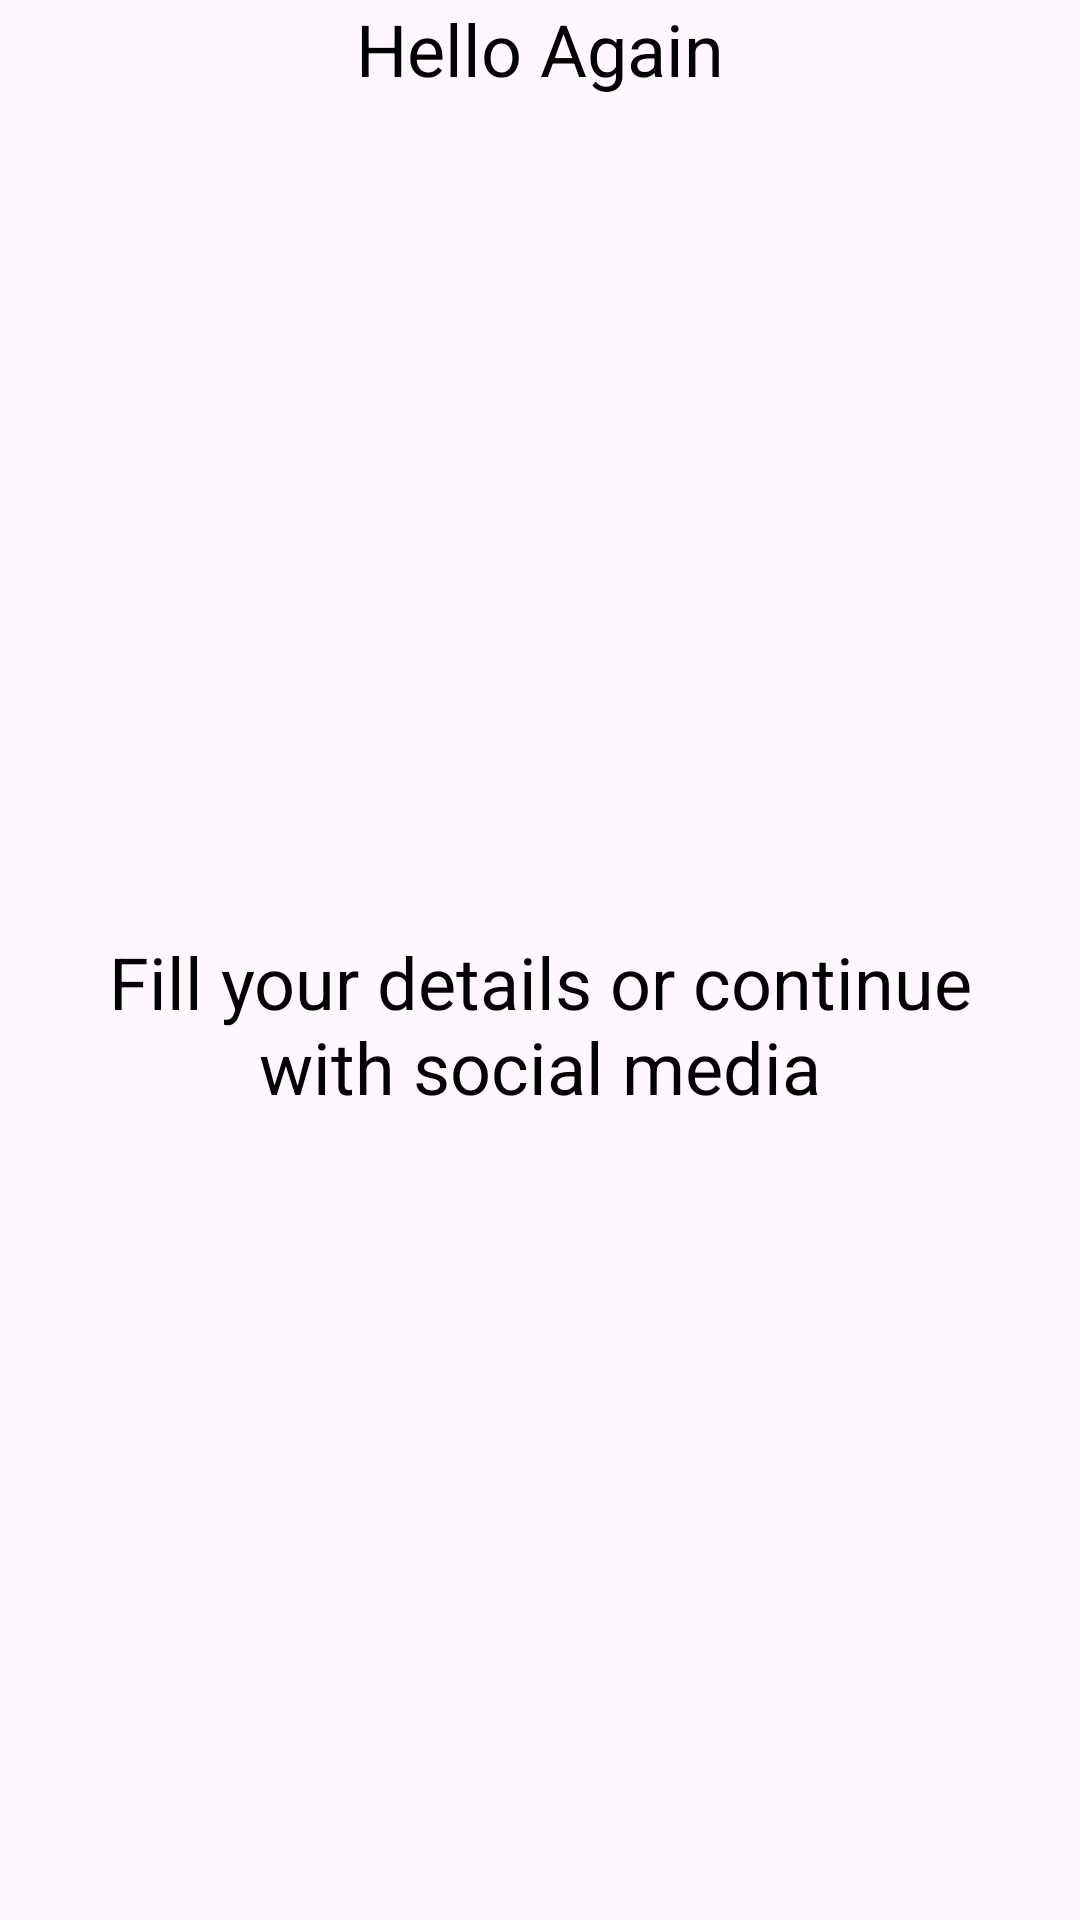

Android layout source for this screen:
<!-- AndroidManifest.xml: application theme Theme.SEL -->
<!-- res/layout/layout_title_auth_screen.xml -->
<?xml version="1.0" encoding="utf-8"?>
<androidx.constraintlayout.widget.ConstraintLayout xmlns:android="http://schemas.android.com/apk/res/android"
    xmlns:tools="http://schemas.android.com/tools"
    android:layout_width="match_parent"
    android:layout_height="wrap_content"
    xmlns:app="http://schemas.android.com/apk/res-auto">

    <TextView
        android:id="@+id/tv_heading"
        style="@style/TextLayoutHeadingStyle"
        android:layout_width="match_parent"
        android:layout_height="wrap_content"
        android:text="Hello Again"
        app:layout_constraintTop_toTopOf="parent"
        app:layout_constraintStart_toStartOf="parent"
        app:layout_constraintEnd_toEndOf="parent"
        tools:layout_editor_absoluteX="20dp" />
    <TextView
        android:layout_width="match_parent"
        android:layout_height="wrap_content"
        app:layout_constraintTop_toBottomOf="@id/tv_heading"
        android:id="@+id/tv_description"
        android:layout_marginTop="@dimen/dimen_10"
        app:layout_constraintStart_toStartOf="parent"
        app:layout_constraintBottom_toBottomOf="parent"
        app:layout_constraintEnd_toEndOf="parent"
        style="@style/TextLayoutHeadingStyle"
        android:text="Fill your details or continue with social media"
        />


</androidx.constraintlayout.widget.ConstraintLayout>
<!-- resources referenced by this layout -->
<resources>
  <dimen name="dimen_10">10dp</dimen>
  <style name="TextLayoutHeadingStyle" parent="Widget.AppCompat.TextView">
          <item name="android:layout_width">match_parent</item>
          <item name="android:layout_height">wrap_content</item>
          <item name="android:textAlignment">center</item>
          <item name="fontFamily">@font/raleway_bold</item>
          <item name="android:layout_marginStart">@dimen/dimen_20</item>
          <item name="android:layout_marginEnd">@dimen/dimen_20</item>
          <item name="android:textSize">@dimen/text_size_24sp</item>
          <item name="android:textColor">@color/black</item>
      </style>
  <style name="Theme.SEL" parent="Base.Theme.SEL" />
  <dimen name="dimen_20">20dp</dimen>
  <dimen name="text_size_24sp">24sp</dimen>
  <color name="black">#FF000000</color>
  <style name="Base.Theme.SEL" parent="Theme.Material3.DayNight.NoActionBar">
          
           <item name="colorPrimary">@color/white</item>
      </style>
  <color name="white">#FFFFFFFF</color>
</resources>
